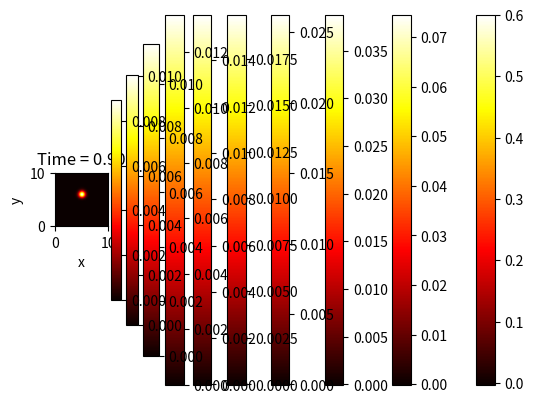

This figure's Python source:
r'''
Module for calculate droplets concentration in environment.
It takes as input, the droplet caracteristics generated by droplet_dispersal module and simulates the dispersion
of droplets in air using the Euler-Lagrange approach and the Finite Difference Method.
Pesticides concentration is then determinated.
'''


import numpy as np
import matplotlib.pyplot as plt

# Define parameters
nx = 101  # number of grid points
ny = 101
nt = 100  # number of time steps
dx = 0.1  # grid spacing
dy = 0.1
dt = 0.01  # time step
u = 1  # fluid velocity
D = 0.1  # diffusion coefficient
alpha = 0.5  # weighting factor for particle velocity

# Initialize arrays
c = np.zeros((nx, ny))  # concentration of particles
u_p = np.zeros((nx, ny))  # particle velocity in x-direction
v_p = np.zeros((nx, ny))  # particle velocity in y-direction

# Set initial condition
c[50, 50] = 1


# Define finite difference operator
def laplacian(c):
    lap = np.zeros_like(c)
    lap[1:-1, 1:-1] = (c[2:, 1:-1] - 2 * c[1:-1, 1:-1] + c[:-2, 1:-1]) / dx ** 2 \
                      + (c[1:-1, 2:] - 2 * c[1:-1, 1:-1] + c[1:-1, :-2]) / dy ** 2
    return lap


# Time loop
for n in range(nt):
    # Update particle velocity based on fluid velocity
    u_p = alpha * u + (1 - alpha) * u_p
    v_p = alpha * 0 + (1 - alpha) * v_p

    # Calculate particle diffusion
    c += dt * D * laplacian(c)

    # Calculate advection of particles
    c[1:-1, 1:-1] -= dt * u_p[1:-1, 1:-1] * (c[2:, 1:-1] - c[:-2, 1:-1]) / (2 * dx) \
                     + dt * v_p[1:-1, 1:-1] * (c[1:-1, 2:] - c[1:-1, :-2]) / (2 * dy)

    # Enforce boundary conditions
    c[:, 0] = 0
    c[:, -1] = 0
    c[0, :] = 0
    c[-1, :] = 0

    # Plot concentration profile
    if n % 10 == 0:
        plt.imshow(c, cmap='hot', origin='lower', extent=[0, 10, 0, 10])
        plt.colorbar()
        plt.xlabel('x')
        plt.ylabel('y')
        plt.title(f'Time = {n * dt:.2f}')
        plt.show()
